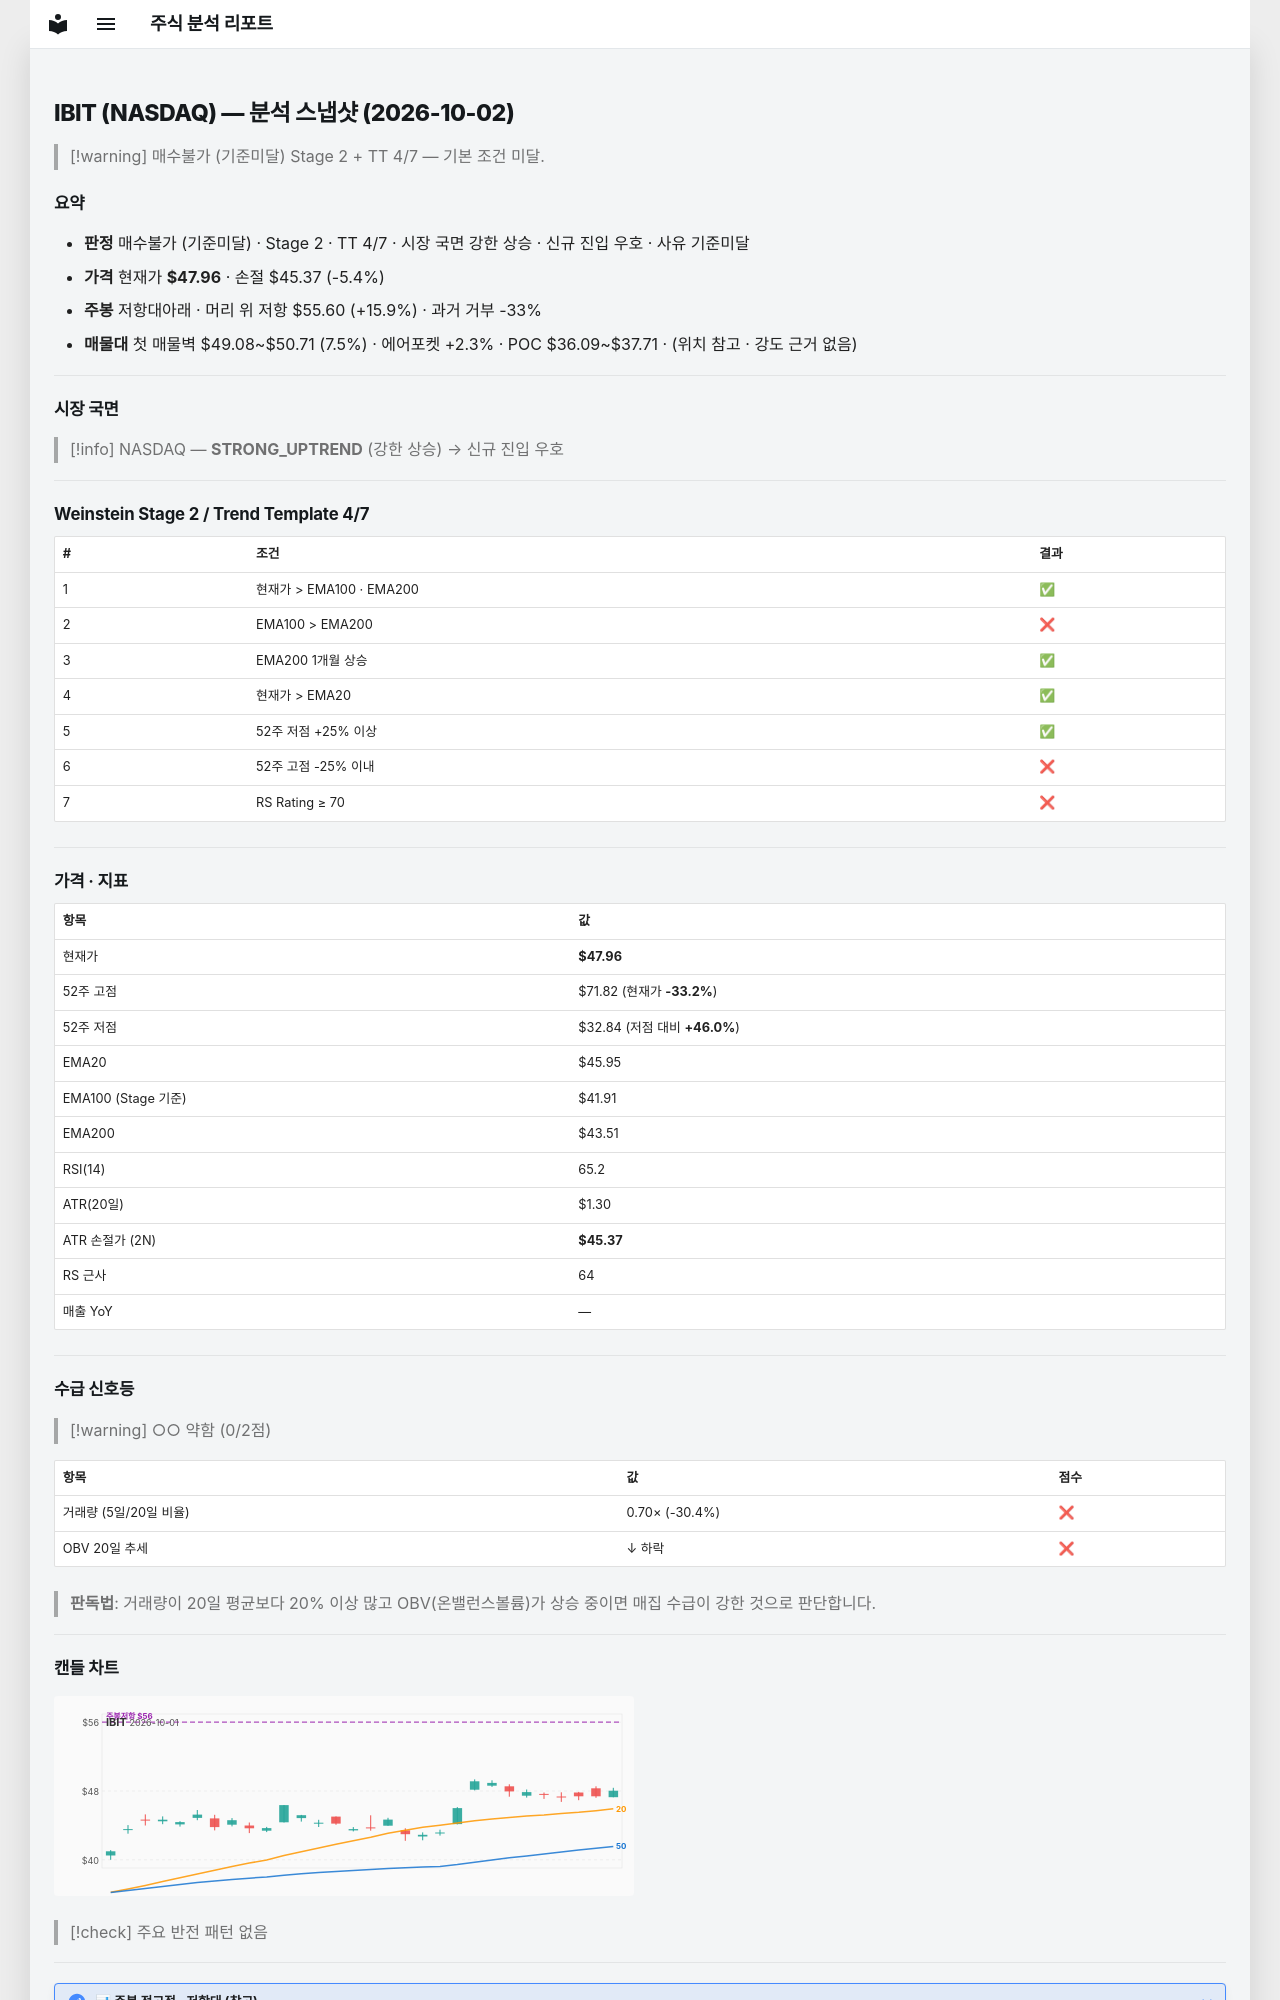

repository: soloandco/stock-reports · page: snapshots/IBIT-2026-10-02/index.html · generator: mkdocs

---
type: analysis-snapshot
title: IBIT 분석 스냅샷
ticker: IBIT
market: NASDAQ
created: 2026-10-02
updated: 2026-10-02
bar-date: 2026-10-01
verdict: 매수불가
verdict-reason: 기준미달
real-rr: 2.95
sma50-gap-pct: 4.4
weekly-position: 저항대아래
weekly-overhead-price: 55.60
weekly-overhead-pct: 15.9
stage: 2
trend-template-score: 4
tt-max: 7
ma-set: ema-20-100-200
price: 47.959999084472656
stop-price: 45.36785950183923
market-regime: STRONG_UPTREND
supply-demand-score: 0/2
supply-demand-label: 약함
status: tracking
tags:
  - stock-agent
  - watchlist
  - IBIT
  - analysis
related:
  - "[[analysis-template]]"
---

# IBIT (NASDAQ) — 분석 스냅샷 (2026-10-02)

> [!warning] 매수불가 (기준미달)
> Stage 2 + TT 4/7 — 기본 조건 미달.

## 요약

- **판정** 매수불가 (기준미달) · Stage 2 · TT 4/7 · 시장 국면 강한 상승 · 신규 진입 우호 · 사유 기준미달
- **가격** 현재가 **$47.96** · 손절 $45.37 (-5.4%)
- **주봉** 저항대아래 · 머리 위 저항 $55.60 (+15.9%) · 과거 거부 -33%
- **매물대** 첫 매물벽 $49.08~$50.71 (7.5%) · 에어포켓 +2.3% · POC $36.09~$37.71 · (위치 참고 · 강도 근거 없음)

---

## 시장 국면

> [!info] NASDAQ — **STRONG_UPTREND** (강한 상승) → 신규 진입 우호

---

## Weinstein Stage 2 / Trend Template 4/7

| # | 조건 | 결과 |
|---|------|------|
| 1 | 현재가 > EMA100 · EMA200 | ✅ |
| 2 | EMA100 > EMA200 | ❌ |
| 3 | EMA200 1개월 상승 | ✅ |
| 4 | 현재가 > EMA20 | ✅ |
| 5 | 52주 저점 +25% 이상 | ✅ |
| 6 | 52주 고점 -25% 이내 | ❌ |
| 7 | RS Rating ≥ 70 | ❌ |

---

## 가격 · 지표

| 항목 | 값 |
|------|---|
| 현재가 | **$47.96** |
| 52주 고점 | $71.82 (현재가 **-33.2%**) |
| 52주 저점 | $32.84 (저점 대비 **+46.0%**) |
| EMA20 | $45.95 |
| EMA100 (Stage 기준) | $41.91 |
| EMA200 | $43.51 |
| RSI(14) | 65.2 |
| ATR(20일) | $1.30 |
| ATR 손절가 (2N) | **$45.37** |
| RS 근사 | 64 |
| 매출 YoY | — |

---
## 수급 신호등

> [!warning] ○○ 약함 (0/2점)

| 항목 | 값 | 점수 |
|------|------|------|
| 거래량 (5일/20일 비율) | 0.70× (-30.4%) | ❌ |
| OBV 20일 추세 | ↓ 하락 | ❌ |

> **판독법**: 거래량이 20일 평균보다 20% 이상 많고 OBV(온밸런스볼륨)가 상승 중이면 매집 수급이 강한 것으로 판단합니다.

---
